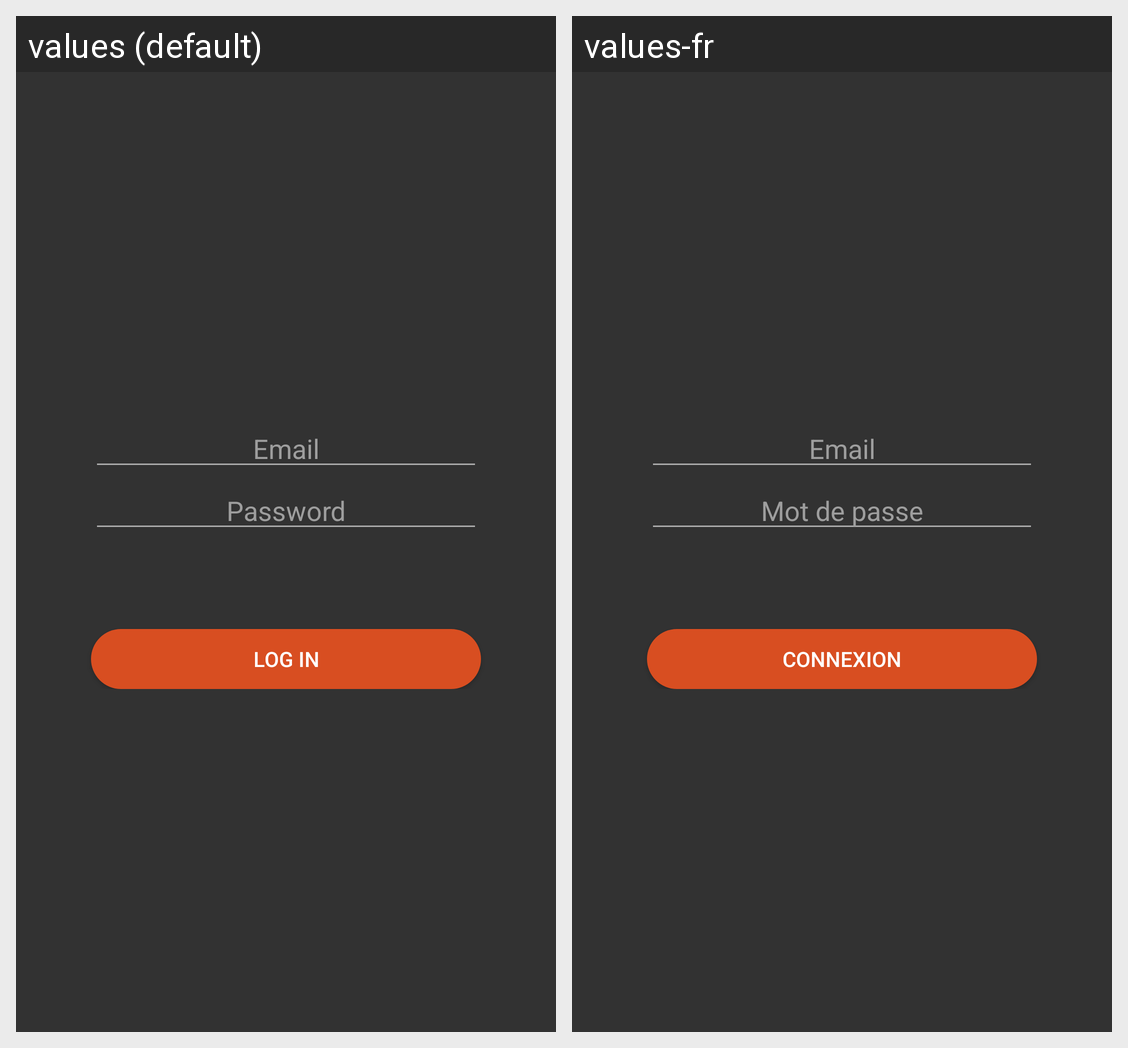

Here is an Android app screen in its default locale and in the app's own translations. Write out the translated-string differences for the strings that appear on this screen.
Android screen res/layout/activity_auth.xml rendered under 2 locales, left to right: values (default), values-fr. Device: Nexus 5 (rendered at 1080×1920; each locale shown at half size, 540×960, under a caption strip naming it); theme AppTheme.NoActionBar.
Strings drawn on this screen, with the default value and each locale's value (text and hints the layout hard-codes, and strings that could not be matched under every locale, appear in the picture but are not listed):

hint_email
  values: Email
  values-fr: Email

hint_password
  values: Password
  values-fr: Mot de passe

log_in
  values: Log in
  values-fr: Connexion
